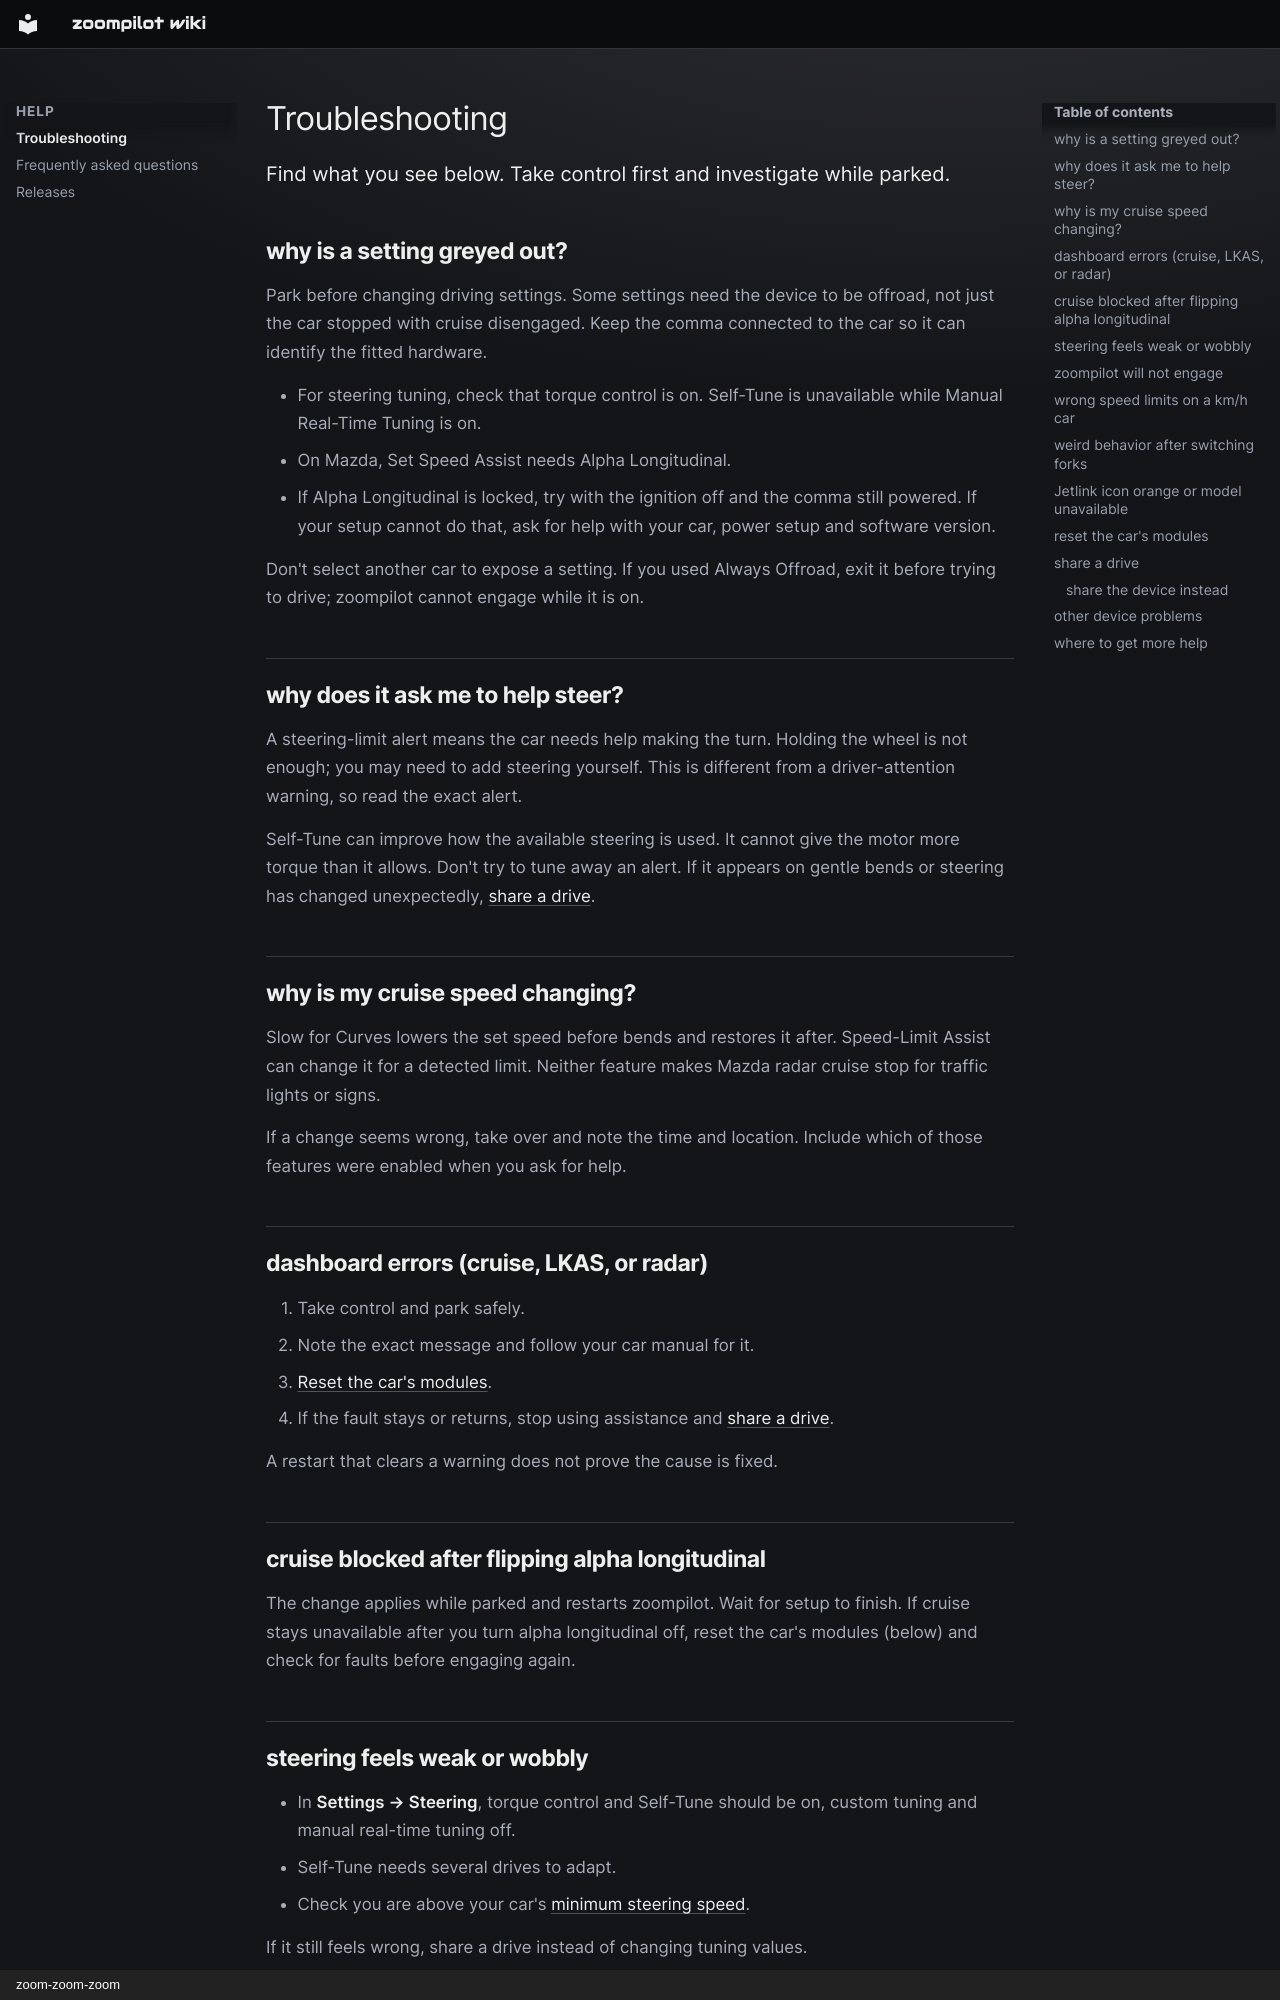

repository: zoompilot/wiki · page: help/troubleshooting/index.html · generator: mkdocs · copyright: zoom-zoom-zoom

---
title: Troubleshooting
type: task
description: Fixes by symptom, resetting the car's modules, and sharing a drive for help.
---

# Troubleshooting

Find what you see below. Take control first and investigate while parked.
{ .zp-lede }

## why is a setting greyed out? { #setting-unavailable }

Park before changing driving settings. Some settings need the device to
be offroad, not just the car stopped with cruise disengaged. Keep the
comma connected to the car so it can identify the fitted hardware.

- For steering tuning, check that torque control is on. Self-Tune is unavailable while Manual Real-Time Tuning is on.
- On Mazda, Set Speed Assist needs Alpha Longitudinal.
- If Alpha Longitudinal is locked, try with the ignition off and the comma still powered. If your setup cannot do that, ask for help with your car, power setup and software version.

Don't select another car to expose a setting. If you used Always Offroad,
exit it before trying to drive; zoompilot cannot engage while it is on.

## why does it ask me to help steer? { #steering-limit-alerts }

A steering-limit alert means the car needs help making the turn. Holding
the wheel is not enough; you may need to add steering yourself. This is
different from a driver-attention warning, so read the exact alert.

Self-Tune can improve how the available steering is used. It cannot give
the motor more torque than it allows. Don't try to tune away an alert.
If it appears on gentle bends or steering has changed unexpectedly,
[share a drive](#share-a-drive).

## why is my cruise speed changing?

Slow for Curves lowers the set speed before bends and restores it after.
Speed-Limit Assist can change it for a detected limit. Neither feature
makes Mazda radar cruise stop for traffic lights or signs.

If a change seems wrong, take over and note the time and location. Include
which of those features were enabled when you ask for help.

## dashboard errors (cruise, LKAS, or radar)

1. Take control and park safely.
2. Note the exact message and follow your car manual for it.
3. [Reset the car's modules](#ecu-reset).
4. If the fault stays or returns, stop using assistance and [share a drive](#share-a-drive).

A restart that clears a warning does not prove the cause is fixed.

## cruise blocked after flipping alpha longitudinal

The change applies while parked and restarts zoompilot. Wait for setup
to finish. If cruise stays unavailable after you turn alpha longitudinal
off, reset the car's modules (below) and check for faults before
engaging again.
